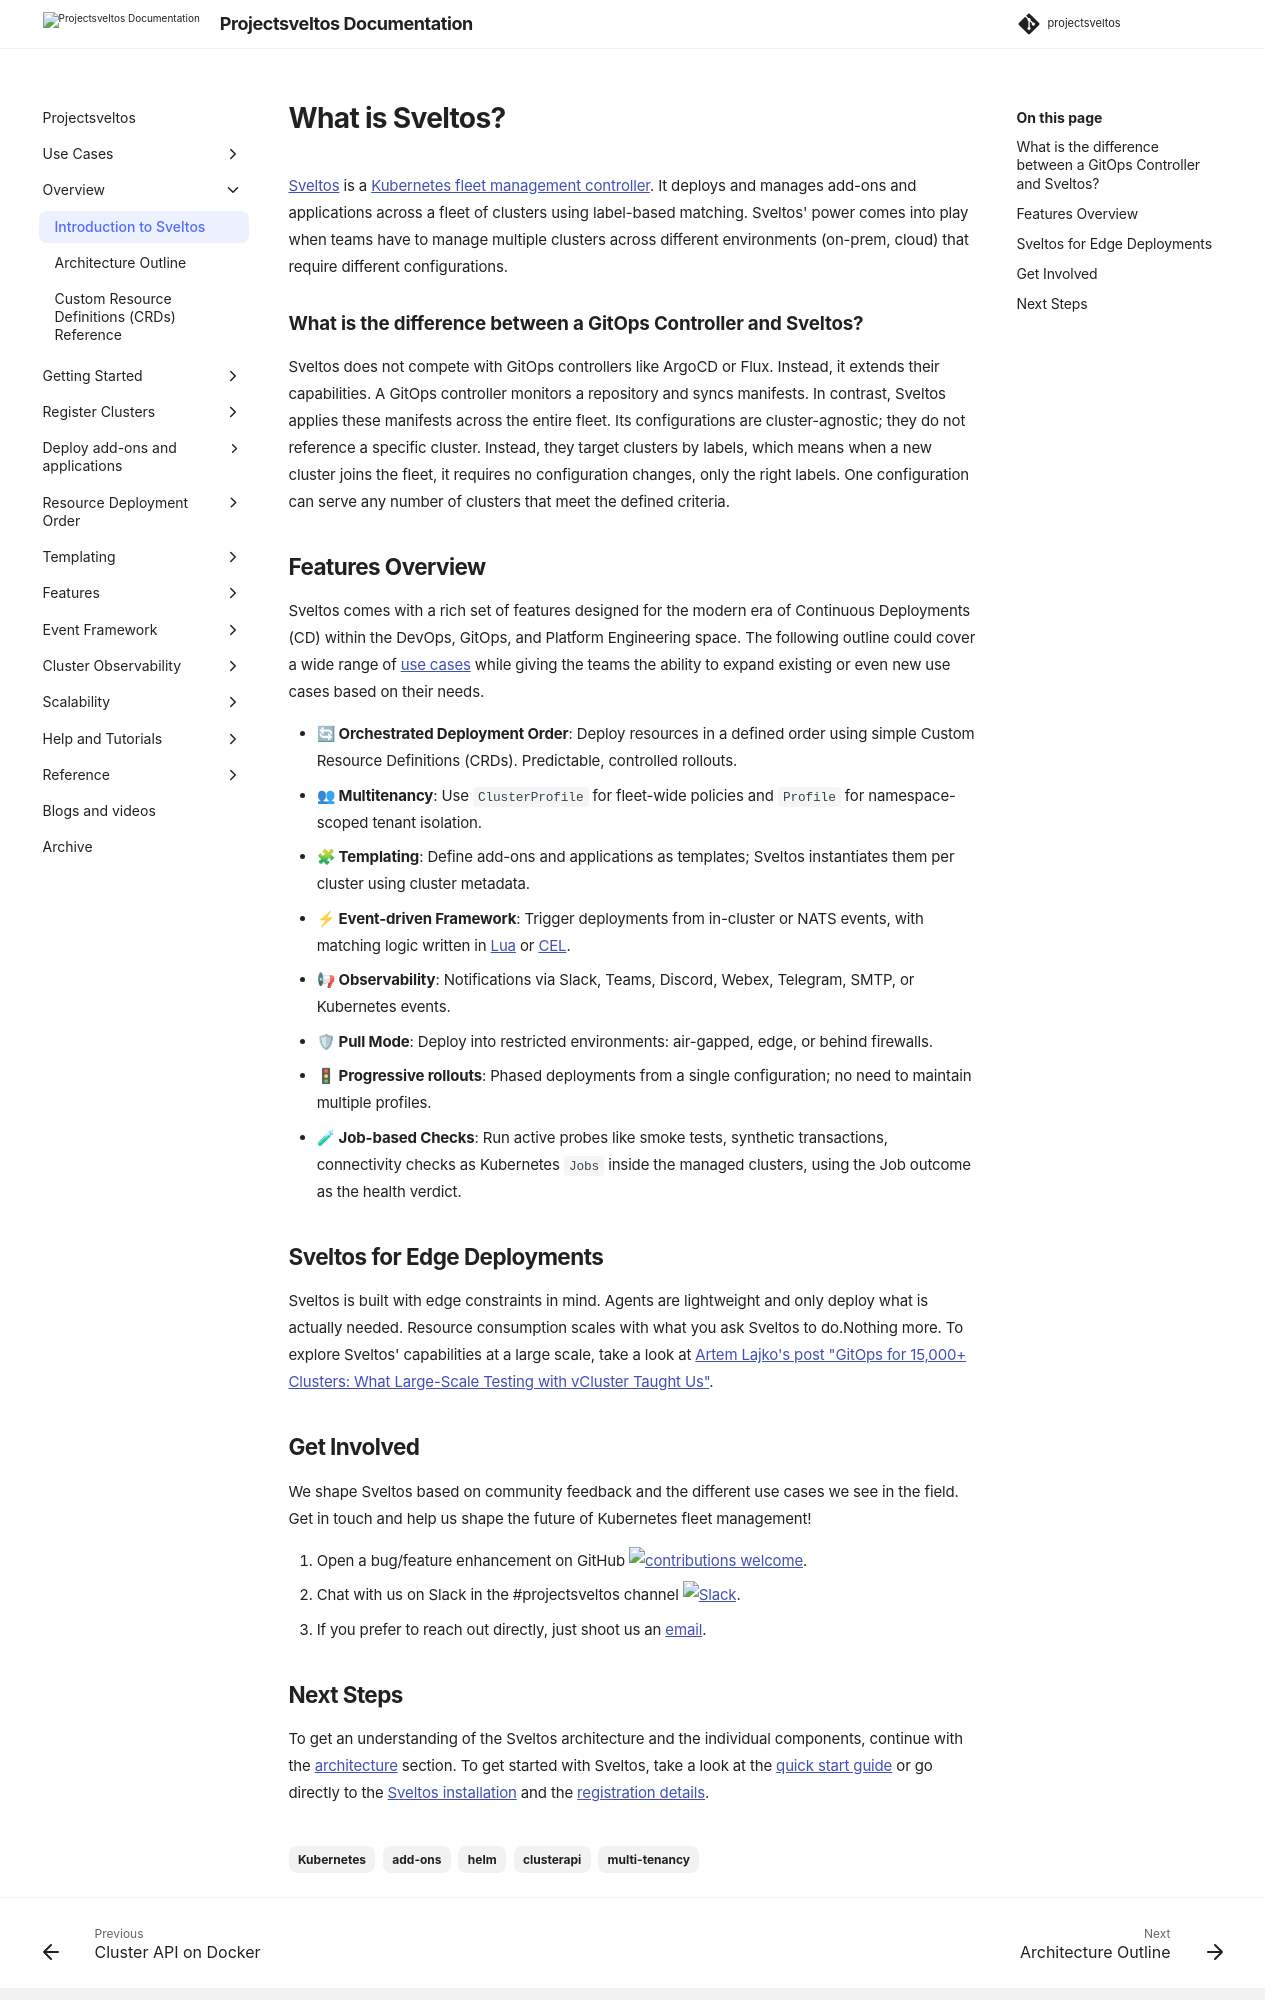

repository: projectsveltos/sveltos · page: v1.18.0/overview/introdution/introduction_to_sveltos/index.html · generator: mkdocs

---
title: Introduction to Sveltos. The Kubernetes add-ons management for tens of clusters
description: Projectsveltos extends the functionality of Cluster API with a solution for managing the installation, configuration & deletion of Kubernetes cluster add-ons.
tags:
    - Kubernetes
    - add-ons
    - helm
    - clusterapi
    - multi-tenancy
authors:
    - Eleni Grosdouli
---

# What is Sveltos?

[Sveltos](https://github.com/projectsveltos "Manage Kubernetes add-ons") is a [Kubernetes fleet management controller](https://github.com/projectsveltos/addon-controller). It deploys and manages add-ons and applications across a fleet of clusters using label-based matching. Sveltos' power comes into play when teams have to manage multiple clusters across different environments (on-prem, cloud) that require different configurations.

### What is the difference between a GitOps Controller and Sveltos?

Sveltos does not compete with GitOps controllers like ArgoCD or Flux. Instead, it extends their capabilities. A GitOps controller monitors a repository and syncs manifests. In contrast, Sveltos applies these manifests across the entire fleet. Its configurations are cluster-agnostic; they do not reference a specific cluster. Instead, they target clusters by labels, which means when a new cluster joins the fleet, it requires no configuration changes, only the right labels. One configuration can serve any number of clusters that meet the defined criteria.

## Features Overview

Sveltos comes with a rich set of features designed for the modern era of Continuous Deployments (CD) within the DevOps, GitOps, and Platform Engineering space. The following outline could cover a wide range of [use cases](../../use_cases/) while giving the teams the ability to expand existing or even new use cases based on their needs.

* **🔄 Orchestrated Deployment Order**: Deploy resources in a defined order using simple Custom Resource Definitions (CRDs). Predictable, controlled rollouts.
* **👥 Multitenancy**: Use `ClusterProfile` for fleet-wide policies and `Profile` for namespace-scoped tenant isolation.
* **🧩 Templating**: Define add-ons and applications as templates; Sveltos instantiates them per cluster using cluster metadata.
* **⚡ Event-driven Framework**: Trigger deployments from in-cluster or NATS events, with matching logic written in [Lua](https://www.lua.org/) or [CEL](https://cel.dev/).
* **📢 Observability**: Notifications via Slack, Teams, Discord, Webex, Telegram, SMTP, or Kubernetes events.
* **🛡 Pull Mode**: Deploy into restricted environments: air-gapped, edge, or behind firewalls.
* **🚦 Progressive rollouts**: Phased deployments from a single configuration; no need to maintain multiple profiles.
* **🧪 Job-based Checks**: Run active probes like smoke tests, synthetic transactions, connectivity checks as Kubernetes `Jobs` inside the managed clusters, using the Job outcome as the health verdict.

## Sveltos for Edge Deployments

Sveltos is built with edge constraints in mind. Agents are lightweight and only deploy what is actually needed. Resource consumption scales with what you ask Sveltos to do.Nothing more. To explore Sveltos' capabilities at a large scale, take a look at [Artem Lajko's post "GitOps for 15,000+ Clusters: What Large-Scale Testing with vCluster Taught Us"](https://itnext.io/gitops-for-15-000-clusters-what-large-scale-testing-with-vcluster-taught-us-41e4b0d43e0b).

## Get Involved

We shape Sveltos based on community feedback and the different use cases we see in the field. Get in touch and help us shape the future of Kubernetes fleet management!

1. Open a bug/feature enhancement on GitHub [![contributions welcome](https://img.shields.io/badge/contributions-welcome-brightgreen.svg?style=flat)](https://github.com/projectsveltos/sveltos-manager/issues "Contribute to Sveltos: open issues").
1. Chat with us on Slack in the #projectsveltos channel [![Slack](https://img.shields.io/badge/join%20slack-%23projectsveltos-brightgreen)](https://join.slack.com/t/projectsveltos/shared_invite/zt-1hraownbr-W8NTs6LTimxLPB8Erj8Q6Q).
1. If you prefer to reach out directly, just shoot us an [email](mailto:support@projectsveltos.io).
